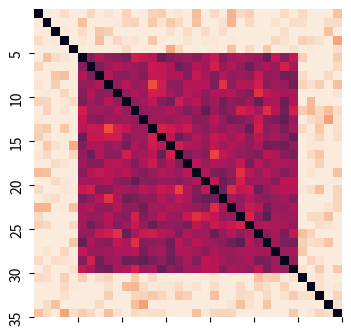
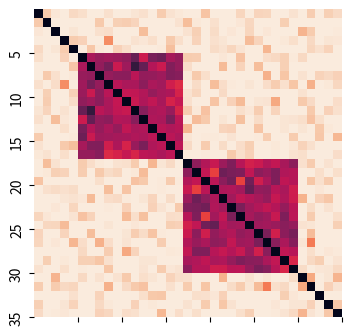
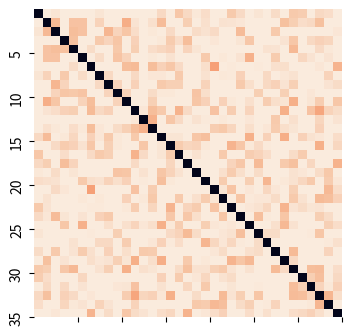
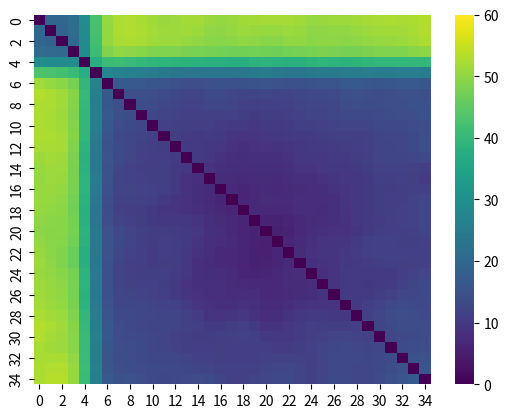

Source code (Python) for these figures, in order:
import numpy as np
import matplotlib.pyplot as plt
import seaborn as sns

rng = np.random.default_rng(42)

def make_rdm(base_similarity, noise_sd=0.1):
    """
    base_similarity: square numpy array with values in [0, 1]
    Returns an RDM where larger values mean more dissimilar.
    """
    noise = rng.normal(0, noise_sd, base_similarity.shape)
    sim = base_similarity + noise

    # keep diagonal maximally similar
    np.fill_diagonal(sim, 1.0)

    # symmetrize and clip
    sim = (sim + sim.T) / 2
    sim = np.clip(sim, 0, 1)

    # convert similarity -> dissimilarity
    rdm = 1 - sim

    # diagonal of an RDM should be 0
    np.fill_diagonal(rdm, 0.0)
    return rdm

n = 35

start1, end1 = 5, 30

start21, end21 = 5, 17
start22, end22 = 17, 30


# 1) One large similarity block from indices 2..6
sim1 = np.zeros((n, n))
np.fill_diagonal(sim1, 1.0)
sim1[start1:end1, start1:end1] = 0.6
np.fill_diagonal(sim1, 1.0)
rdm1 = make_rdm(sim1)

# 2) Two similarity blocks: 2..3 and 4..6
sim2 = np.zeros((n, n))
np.fill_diagonal(sim2, 1.0)
sim2[start21:end21, start21:end21] = 0.6
sim2[start22:end22, start22:end22] = 0.6
np.fill_diagonal(sim2, 1.0)
rdm2 = make_rdm(sim2)

# 3) Only on-diagonal similarity
sim3 = np.eye(n)
rdm3 = make_rdm(sim3)

# plot
titles = [
    "one-block",
    "two-block",
    "identity"
]

for rdm, title in zip([rdm1, rdm2, rdm3], titles):
    plt.figure(figsize=(4, 4))
    sns.heatmap(rdm, vmin=0, vmax=1, square=True, cbar=False)
    # plt.colorbar(label="Dissimilarity")
    # plt.title(title)
    plt.yticks(np.arange(5, n+5, 5), np.arange(5, n+5, 5))
    plt.xticks(np.arange(5, n+5, 5))
    # plt.savefig(f"./{title}.png", transparent=True, dpi=300, bbox_inches="tight")
    plt.show()

import numpy as np
import seaborn as sns
from scipy.ndimage import gaussian_filter

n = 35
mat = np.full((n, n), 5.0)

block1 = slice(0, 5)
block2 = slice(5, 35)
mat[block1, block1] = 40
mat[block2, block2] = 40

noise = np.random.normal(0, 2, size=mat.shape)
mat = mat + noise
mat = gaussian_filter(mat, sigma=1)

max_rotation = 60

y, x = np.ogrid[:n, :n]
center = 20 # (n - 1) / 2
dist = np.sqrt((x - center)**2 + (y - center)**2)
dist = dist / dist.max()

radial_grad = 1 - dist
mat += 15 * radial_grad #  gradient strength

rdm = max_rotation - mat
np.fill_diagonal(rdm, 0)

sns.heatmap(rdm, vmin=0, vmax=max_rotation, cmap="viridis")
